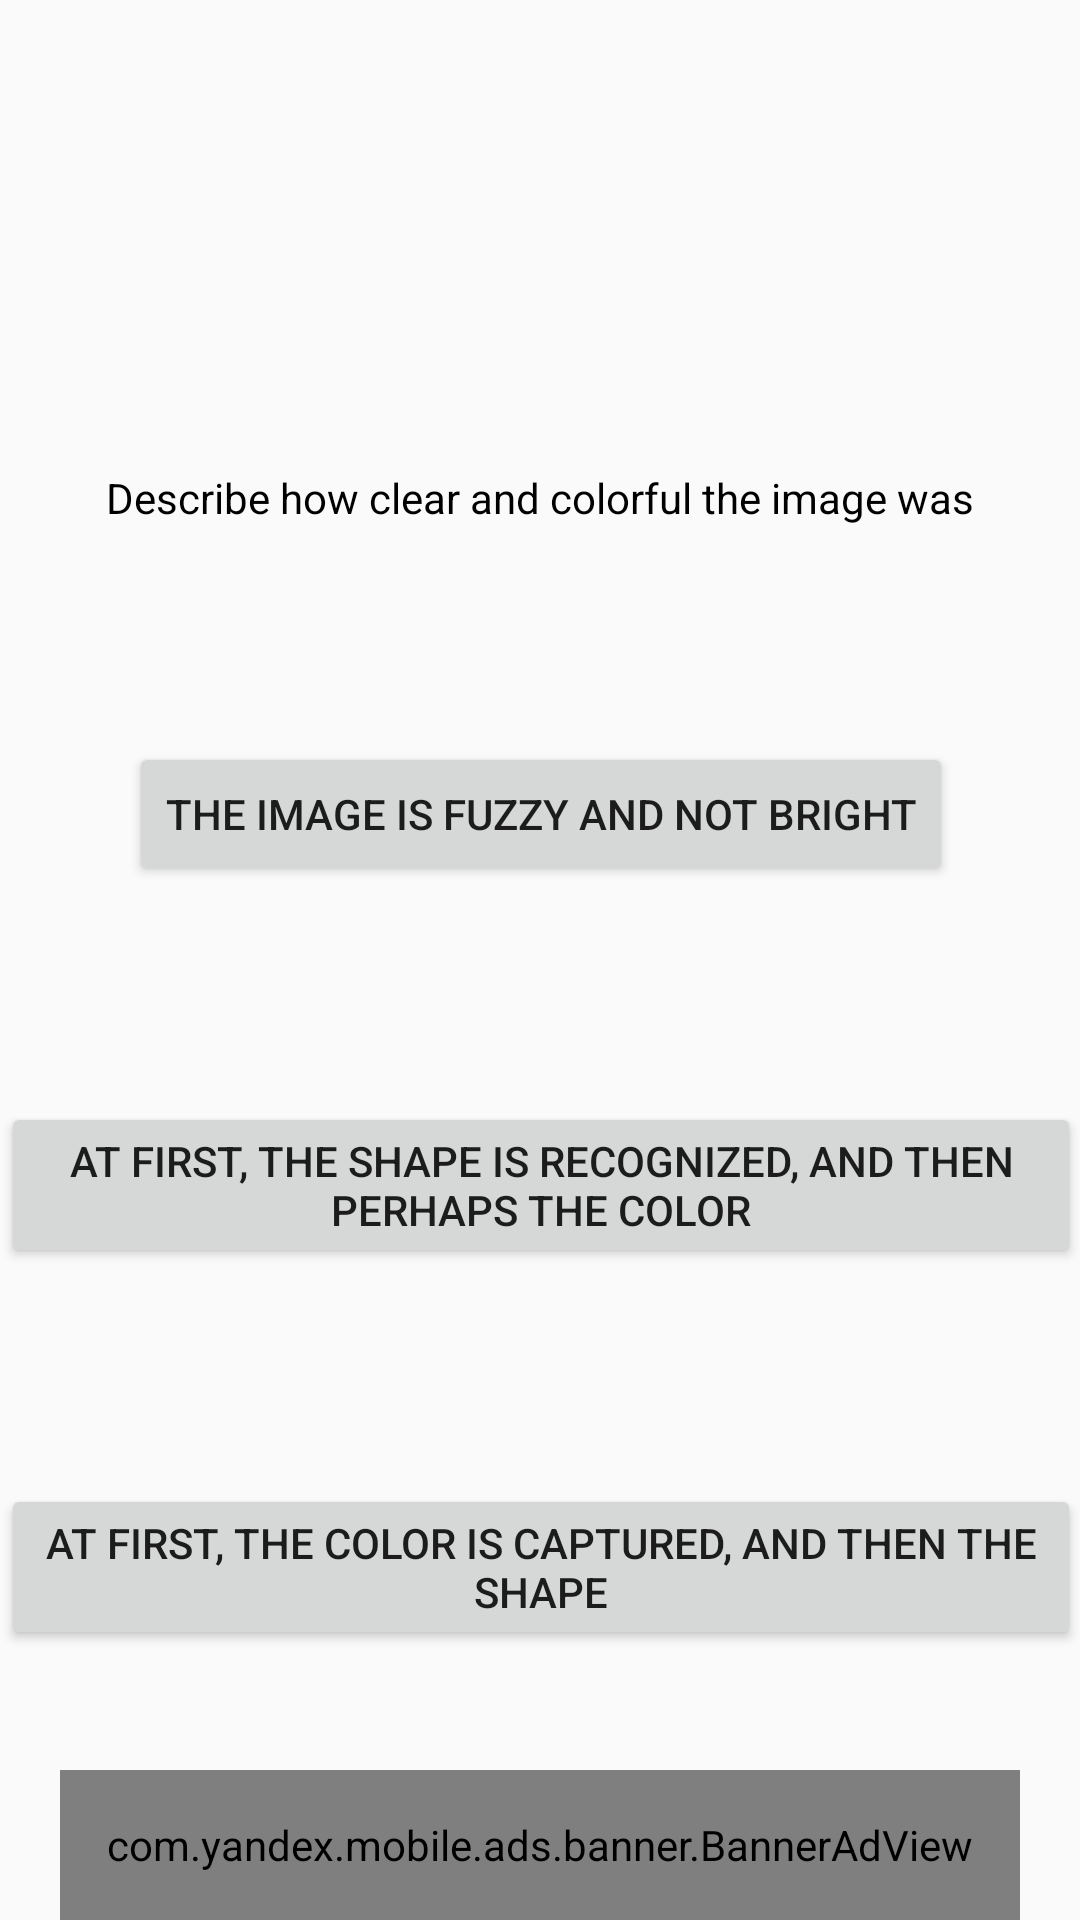

The Android layout XML behind this screen, and the referenced resources:
<!-- AndroidManifest.xml: application theme Theme.RorschachTest -->
<!-- res/layout/activity_test10ddd.xml -->
<?xml version="1.0" encoding="utf-8"?>
<androidx.constraintlayout.widget.ConstraintLayout  xmlns:android="http://schemas.android.com/apk/res/android"
    xmlns:app="http://schemas.android.com/apk/res-auto"
    xmlns:tools="http://schemas.android.com/tools"
    android:layout_width="match_parent"
    android:layout_height="match_parent"
    tools:context=".Test10ddd">

    <TextView
        android:id="@+id/textView1dd"
        android:layout_width="wrap_content"
        android:layout_height="wrap_content"
        android:text="@string/test1ddd"
        android:textColor="#000000"
        app:layout_constraintBottom_toBottomOf="parent"
        app:layout_constraintEnd_toEndOf="parent"
        app:layout_constraintStart_toStartOf="parent"
        app:layout_constraintTop_toTopOf="parent"
        app:layout_constraintVertical_bias="0.252" />

    <Button
        android:id="@+id/button7"
        android:layout_width="wrap_content"
        android:layout_height="wrap_content"
        android:layout_marginTop="72dp"
        android:onClick="onClickTest10dddBut1"
        android:text="@string/test1dddb1"
        app:layout_constraintEnd_toEndOf="@+id/textView1dd"
        app:layout_constraintStart_toStartOf="@+id/textView1dd"
        app:layout_constraintTop_toBottomOf="@+id/textView1dd" />

    <Button
        android:id="@+id/button8"
        android:layout_width="wrap_content"
        android:layout_height="wrap_content"
        android:layout_marginTop="72dp"
        android:onClick="onClickTest10dddBut2"
        android:text="@string/test1dddb2"
        app:layout_constraintEnd_toEndOf="@+id/button7"
        app:layout_constraintStart_toStartOf="@+id/button7"
        app:layout_constraintTop_toBottomOf="@+id/button7" />

    <Button
        android:id="@+id/button9"
        android:layout_width="wrap_content"
        android:layout_height="wrap_content"
        android:layout_marginTop="72dp"
        android:onClick="onClickTest10dddBut3"
        android:text="@string/test1dddb3"
        app:layout_constraintEnd_toEndOf="@+id/button8"
        app:layout_constraintStart_toStartOf="@+id/button8"
        app:layout_constraintTop_toBottomOf="@+id/button8" />

    <com.yandex.mobile.ads.banner.BannerAdView
        android:id="@+id/banner_ad_view"
        android:layout_width="320dp"
        android:layout_height="50dp"
        app:layout_constraintBottom_toBottomOf="parent"
        app:layout_constraintEnd_toEndOf="parent"
        app:layout_constraintStart_toStartOf="parent" />
</androidx.constraintlayout.widget.ConstraintLayout>
<!-- resources referenced by this layout -->
<resources>
  <string name="test1ddd">Describe how clear and colorful the image was</string>
  <string name="test1dddb1">The image is fuzzy and not bright</string>
  <string name="test1dddb2">At first, the shape is recognized, and then perhaps the color</string>
  <string name="test1dddb3">At first, the color is captured, and then the shape</string>
  
  
      end test
      TV1
  <style name="Theme.RorschachTest" parent="Theme.AppCompat.Light.DarkActionBar">
          
          <item name="colorPrimary">@color/purple_500</item>
          <item name="colorPrimaryDark">@color/purple_700</item>
          <item name="colorAccent">@color/teal_200</item>
          
      </style>
  <!-- not gathered from this repository: default colours our renderer supplied (Android Studio template values) -->
  <color name="purple_500">#FF6200EE</color>
  <color name="purple_700">#FF3700B3</color>
  <color name="teal_200">#FF03DAC5</color>
</resources>
